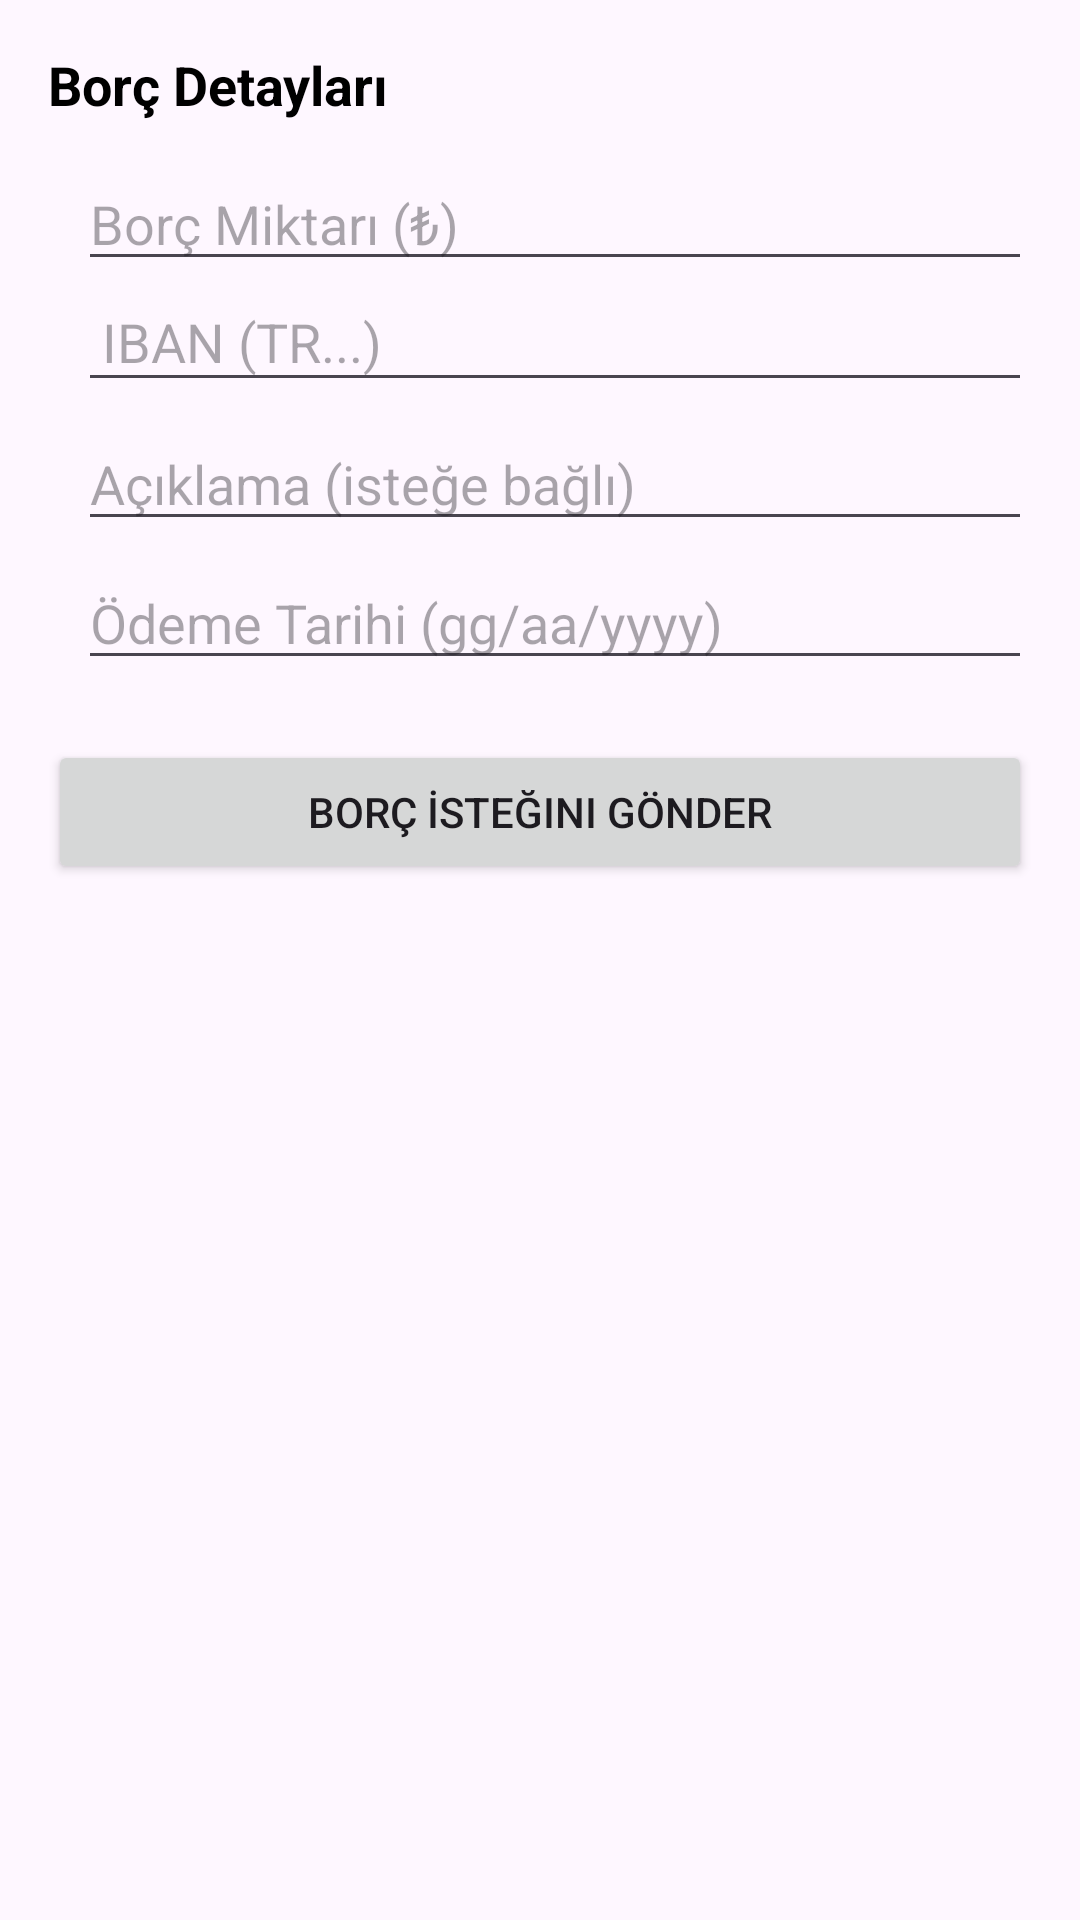

Layout XML and referenced resources for this Android screen:
<!-- AndroidManifest.xml: application theme Theme.VerGitsin -->
<!-- res/layout/borc_detay.xml -->
<?xml version="1.0" encoding="utf-8"?>
<ScrollView
    xmlns:android="http://schemas.android.com/apk/res/android"
    android:layout_width="match_parent"
    android:layout_height="400dp"
    android:background="@drawable/morarkaplan"
    android:layout_margin="20dp"
    android:padding="16dp">

    <LinearLayout
        android:layout_width="match_parent"
        android:layout_height="wrap_content"
        android:orientation="vertical">

        <TextView
            android:layout_width="match_parent"
            android:layout_height="wrap_content"
            android:text="Borç Detayları"
            android:textSize="18sp"
            android:textColor="#000000"
            android:textStyle="bold"
            android:layout_marginBottom="12dp"/>

        <EditText
            android:id="@+id/edtMiktar"
            android:layout_width="match_parent"
            android:layout_height="wrap_content"
            android:layout_marginStart="10dp"
            android:hint="Borç Miktarı (₺)"
            android:inputType="numberDecimal"/>
        <EditText
            android:id="@+id/ibanEditt"
            android:layout_width="match_parent"
            android:layout_height="wrap_content"
            android:layout_marginStart="10dp"
            android:hint="IBAN (TR...)"
            android:inputType="textCapCharacters"
            android:maxLength="26"
            android:padding="8dp"
            />

        <EditText
            android:id="@+id/edtAciklama"
            android:layout_width="match_parent"
            android:layout_marginStart="10dp"
            android:layout_height="wrap_content"
            android:hint="Açıklama (isteğe bağlı)"
            android:inputType="textMultiLine"
            android:layout_marginTop="5dp"/>
        <EditText
            android:id="@+id/edtTarih"
            android:layout_width="match_parent"
            android:layout_marginStart="10dp"
            android:layout_height="wrap_content"
            android:hint="Ödeme Tarihi (gg/aa/yyyy)"
            android:inputType="date"
            android:layout_marginTop="5dp"/>

        <Button
            android:id="@+id/btnGonder"
            android:layout_width="match_parent"
            android:layout_height="wrap_content"
            android:text="Borç İsteğini Gönder"
            android:layout_marginTop="20dp"/>

    </LinearLayout>
</ScrollView>
<!-- resources referenced by this layout -->
<resources>
  <style name="Theme.VerGitsin" parent="Base.Theme.VerGitsin" />
  <style name="Base.Theme.VerGitsin" parent="Theme.Material3.DayNight.NoActionBar">
          
          
      </style>
</resources>
